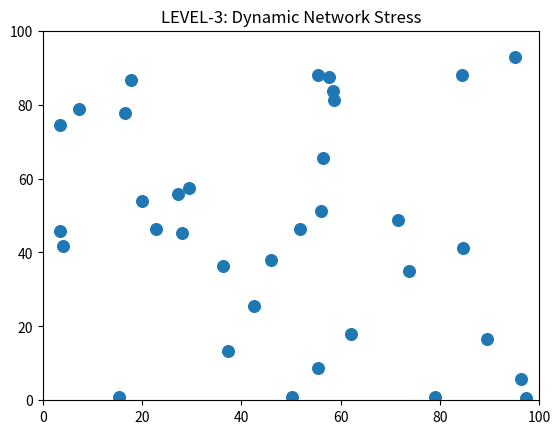

Write the Python code that produced this figure.
import numpy as np
import matplotlib.pyplot as plt
from matplotlib.animation import FuncAnimation
import os
import random

# ==========================
# PARAMETERS
# ==========================
NUM_DRONES = 35
AREA_SIZE = 100
MAX_SPEED = 1.8

NEIGHBOR_RADIUS = 25
MAX_DEGREE = 6
PACKET_LOSS = 0.25
LINK_DECAY = 0.02
LEADER_RATIO = 0.15

CENTER_FORCE = 0.004
DT = 1.0
SAVE_EVERY = 10
MAX_FRAMES = 300

# ==========================
# OUTPUT DIR (LEVEL-3)
# ==========================
GRAPH_DIR = "data/graphs_lvl3"
os.makedirs(GRAPH_DIR, exist_ok=True)

# ==========================
# INIT
# ==========================
positions = np.random.rand(NUM_DRONES, 2) * AREA_SIZE
velocities = np.random.randn(NUM_DRONES, 2) * 0.4

leaders = np.zeros(NUM_DRONES)
leaders[np.random.choice(NUM_DRONES, int(NUM_DRONES * LEADER_RATIO), replace=False)] = 1

link_age = {}
edge_artists = []

# ==========================
# HELPERS
# ==========================
def limit_speed(v):
    s = np.linalg.norm(v)
    return v if s < MAX_SPEED else v / s * MAX_SPEED

# ==========================
# GRAPH BUILD (STRESSED)
# ==========================
def build_graph(pos):
    N = len(pos)
    adj = np.zeros((N, N))

    for i in range(N):
        candidates = []

        for j in range(N):
            if i != j and np.linalg.norm(pos[i] - pos[j]) < NEIGHBOR_RADIUS:
                if random.random() > PACKET_LOSS:
                    candidates.append(j)

        random.shuffle(candidates)
        candidates = candidates[:MAX_DEGREE]

        for j in candidates:
            key = (i, j)
            age = link_age.get(key, 0)

            if random.random() > age:
                adj[i, j] = 1
                link_age[key] = age + LINK_DECAY
            else:
                link_age.pop(key, None)

    return adj

# ==========================
# UPDATE
# ==========================
def update(frame):
    global positions, velocities, edge_artists

    # random drift
    velocities += np.random.randn(NUM_DRONES, 2) * 0.05

    # weak centering (keep visible)
    center = np.array([AREA_SIZE / 2, AREA_SIZE / 2])
    velocities += CENTER_FORCE * (center - positions)

    velocities[:] = np.array([limit_speed(v) for v in velocities])
    positions[:] += velocities * DT
    positions[:] = np.clip(positions, 0, AREA_SIZE)

    adj = build_graph(positions)

    # ---------- CLEAR OLD EDGES ----------
    for artist in edge_artists:
        artist.remove()
    edge_artists = []

    # ---------- DRAW EDGES ----------
    for i in range(NUM_DRONES):
        for j in range(NUM_DRONES):
            if adj[i, j]:
                ln, = ax.plot(
                    [positions[i, 0], positions[j, 0]],
                    [positions[i, 1], positions[j, 1]],
                    linewidth=0.6,
                    alpha=0.4
                )
                edge_artists.append(ln)

    colors = ["red" if leaders[i] else "blue" for i in range(NUM_DRONES)]
    scat.set_offsets(positions)
    scat.set_color(colors)

    # ---------- SAVE DATA ----------
    if frame % SAVE_EVERY == 0:
        node_features = np.hstack([
            positions,
            velocities,
            leaders[:, None]
        ])

        np.savez(
            f"{GRAPH_DIR}/graph_{frame:04d}.npz",
            node_features=node_features,
            adjacency=adj
        )

        density = adj.sum() / (NUM_DRONES * (NUM_DRONES - 1))
        print(f"Frame {frame} | Density: {density:.3f}")

    return scat,

# ==========================
# VIS
# ==========================
fig, ax = plt.subplots()
ax.set_xlim(0, AREA_SIZE)
ax.set_ylim(0, AREA_SIZE)
ax.set_title("LEVEL-3: Dynamic Network Stress")

scat = ax.scatter(positions[:, 0], positions[:, 1], s=70)
ani = FuncAnimation(fig, update, frames=MAX_FRAMES, interval=40)
plt.show()
